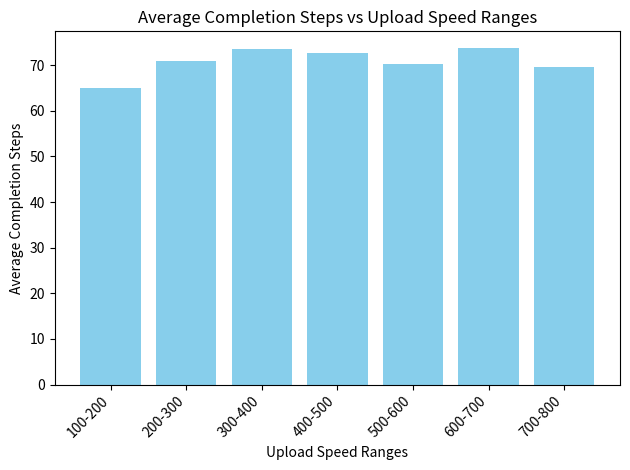

Write the Python code that produced this figure.
import random
import numpy as np 
import matplotlib.pyplot as plt

#upload bandwidth greedily divided based on number of pieces received by the peers and reciprocation allowed

file_len = 50
num_peers = 100

class Peer:
    def __init__(self, id, is_seeder=False):
        self.id = id
        self.is_seeder = is_seeder
        self.pieces = set()
        self.upload_rate_mean = int(np.random.uniform(100.0, 800.0))
        self.upload_rate = self.upload_rate_mean  # Simulated capability
        self.upload_bandwidth = self.upload_rate // 100  # Max pieces per step
        self.max_download_bandwidth = 8  # Max pieces to download per step
        if is_seeder:
            self.pieces = set(range(file_len))  # Seeder starts with all pieces
        self.download_count_last_step = 0
        self.downloaded_pieces = 0
        self.upload_count_last_step = 0
        self.uploaded_pieces = 0
        self.completed_step = 0
        self.unchoked_by = set()

    def adjust_upload_rate(self):
        self.upload_rate = max(int(random.normalvariate(self.upload_rate_mean, 80)), 100)
        self.upload_bandwidth = self.upload_rate // 100

    def reset_bandwidth_usage(self):
        self.download_count_last_step = 0
        self.upload_count_last_step = 0
        self.unchoked_by.clear()

    def __str__(self):
        completion_info = f", Completed at Step: {self.completed_step}" if self.is_seeder else ""
        return (f"Peer {self.id}: Pieces={len(self.pieces)}, Seeder={self.is_seeder}, "
                f"Upload Rate={self.upload_rate}, Max Upload BW={self.upload_bandwidth}, "
                f"Max Download BW={self.max_download_bandwidth}, "
                f"Recent Uploads={self.upload_count_last_step}, Recent Downloads={self.download_count_last_step}{completion_info}")

class TorrentNetwork:
    def __init__(self):
        self.peers = [Peer(id=1, is_seeder=True)]  # Seeder
        self.peers.extend(Peer(id=i+2) for i in range(num_peers))  # Leechers
        self.piece_freq = [1]*file_len

    def all_have_files(self):
        return all(peer.is_seeder for peer in self.peers)

    def perform_choke_unchoke(self, current_step):
        # Reset all peers' bandwidth usage and unchoked_by list before making new decisions
        for peer in self.peers:
            peer.reset_bandwidth_usage()

        unchoking_decisions = {}
        for peer in self.peers:
            if peer.is_seeder:
                eligible_peers = [p for p in self.peers if p.id != peer.id and not p.is_seeder and len(p.pieces) < file_len]
            else:
                eligible_peers = [p for p in self.peers if p.id != peer.id and not p.is_seeder and list((p.pieces) -(peer.pieces))]

            eligible_peers.sort(key=lambda x: (-len(x.pieces)), reverse=True)
            top_peers = eligible_peers[:3]  # Select top 3 peers based on priority
            if current_step % 3 == 0 and eligible_peers:
                optimistic_peer = random.choice(eligible_peers)
                top_peers.append(optimistic_peer)

            unchoking_decisions[peer] = top_peers
            for chosen_peer in top_peers:
                chosen_peer.unchoked_by.add(peer.id)
                if not peer.is_seeder:
                    peer.unchoked_by.add(chosen_peer.id)

        # Share pieces based on unchoking decisions
        for peer, top_peers in unchoking_decisions.items():
            self.share_pieces(peer, top_peers,current_step)

    def share_pieces(self, peer, top_peers,current_step):
        n_chosen = len(top_peers)
        top_peers.sort(key=lambda x: -len(x.pieces), reverse=True)
        for chosen_peer in top_peers:
            if peer.upload_count_last_step < peer.upload_bandwidth:
                available_pieces = list(peer.pieces - chosen_peer.pieces)
                available_pieces.sort(key=lambda x: self.piece_freq[x])
                pieces_to_transfer = min(len(available_pieces), chosen_peer.max_download_bandwidth - chosen_peer.download_count_last_step, peer.upload_bandwidth-peer.upload_count_last_step )
                for _ in range(pieces_to_transfer):
                    if peer.upload_count_last_step < peer.upload_bandwidth:  # Check if peer can still upload
                        piece = available_pieces[0]
                        self.piece_freq[piece]+=1
                        chosen_peer.pieces.add(piece)
                        chosen_peer.download_count_last_step += 1
                        chosen_peer.downloaded_pieces += 1
                        peer.upload_count_last_step += 1
                        peer.uploaded_pieces += 1
                        available_pieces.remove(piece)
                        if len(chosen_peer.pieces) == file_len and not chosen_peer.is_seeder:
                            chosen_peer.is_seeder = True
                            chosen_peer.completed_step = current_step

    def print_summary(self):
        u_100_200 = 0
        u_200_300 = 0
        u_300_400 = 0
        u_400_500 = 0
        u_500_600 = 0
        u_600_700 = 0
        u_700_800 = 0
        n_100_200 = 0
        n_200_300 = 0
        n_300_400 = 0
        n_400_500 = 0
        n_500_600 = 0
        n_600_700 = 0
        n_700_800 = 0
        for peer in self.peers:
            if peer.upload_rate<200:
                u_100_200+=peer.completed_step
                n_100_200+=1
            elif peer.upload_rate<300:
                u_200_300+=peer.completed_step
                n_200_300+=1
            elif peer.upload_rate<400:
                u_300_400+=peer.completed_step
                n_300_400+=1
            elif peer.upload_rate<500:
                u_400_500+=peer.completed_step
                n_400_500+=1
            elif peer.upload_rate<600:
                u_500_600+=peer.completed_step
                n_500_600+=1
            elif peer.upload_rate<700:
                u_600_700+=peer.completed_step
                n_600_700+=1
            elif peer.upload_rate<800:
                u_700_800+=peer.completed_step
                n_700_800+=1
        if n_100_200:
            print(f"Average completion step for upload rate of 100-200 {u_100_200/n_100_200}")
        if n_200_300:
            print(f"Average completion step for upload rate of 200-300 {u_200_300/n_200_300}")
        if n_300_400:
            print(f"Average completion step for upload rate of 300-400 {u_300_400/n_300_400}")
        if n_400_500:
            print(f"Average completion step for upload rate of 400-500 {u_400_500/n_400_500}")
        if n_500_600:
            print(f"Average completion step for upload rate of 500-600 {u_500_600/n_500_600}")
        if n_600_700:
            print(f"Average completion step for upload rate of 600-700 {u_600_700/n_600_700}")
        if n_700_800:
            print(f"Average completion step for upload rate of 700-800 {u_700_800/n_700_800}")

    def plot_graph(self):
        completion_steps = {}
        upload_speed_ranges = [(100, 200), (200, 300), (300, 400), (400, 500), (500, 600), (600, 700), (700, 800)]
        
        # Initialize completion_steps with empty lists
        for speed_range in upload_speed_ranges:
            completion_steps[speed_range] = []

        # Populate completion_steps with completion steps for each upload speed range
        for peer in self.peers:
            for speed_range in upload_speed_ranges:
                if speed_range[0] <= peer.upload_rate < speed_range[1]:
                    completion_steps[speed_range].append(peer.completed_step)

        # Calculate average completion steps for each speed range
        avg_completion_steps = {speed_range: sum(steps) / len(steps) if steps else 0
                                for speed_range, steps in completion_steps.items()}

        # Plotting histogram
        speed_ranges_str = [f"{speed_range[0]}-{speed_range[1]}" for speed_range in upload_speed_ranges]
        plt.bar(speed_ranges_str, avg_completion_steps.values(), color='skyblue')
        plt.xlabel('Upload Speed Ranges')
        plt.ylabel('Average Completion Steps')
        plt.title('Average Completion Steps vs Upload Speed Ranges')
        plt.xticks(rotation=45, ha='right')
        plt.tight_layout()
        plt.show()
    
    def print_statistics(self):
        # Calculate total pieces uploaded and downloaded
        total_uploaded_pieces = sum(peer.uploaded_pieces for peer in self.peers)
        total_downloaded_pieces = sum(peer.downloaded_pieces for peer in self.peers)

        # Calculate the median of the ratio of total pieces uploaded and downloaded
        upload_download_ratio = [peer.uploaded_pieces / (peer.downloaded_pieces + 1) for peer in self.peers]
        median_ratio = np.median(upload_download_ratio)

        print(f"\n\nTotal Uploaded Pieces: {total_uploaded_pieces}")
        print(f"Total Downloaded Pieces: {total_downloaded_pieces}")
        print(f"Median of the Ratio of Total Uploaded Pieces to Total Downloaded Pieces: {median_ratio}")



    def simulate(self):
        steps = 0
        while not self.all_have_files():
            self.perform_choke_unchoke(steps)
            # print(f"Step {steps}:")
            # for peer in self.peers:
            #     # print(peer)
            #     peer.adjust_upload_rate()
            steps += 1
            if steps > 2000:  
                print("Stopping simulation after 200 steps")
                break
        # for peer in self.peers:
        #     print(peer)
        self.print_summary()
        self.print_statistics()
        self.plot_graph()

network = TorrentNetwork()
network.simulate()
